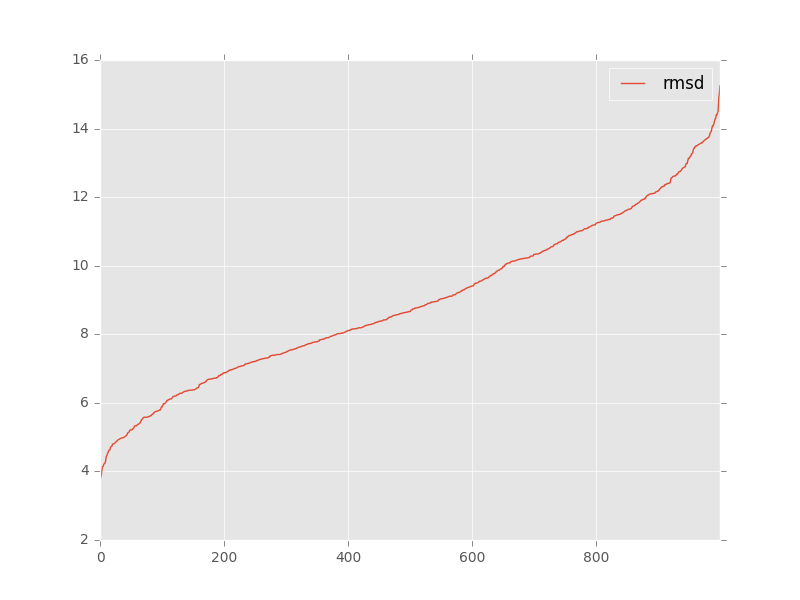

The table this chart was drawn from, first rows:
, target, model, rmsd, group_name
0, 4lvv_rpr_ref.pdb, thf_min.out.1.pdb, 4.61, 
1, 4lvv_rpr_ref.pdb, thf_min.out.10.pdb, 10.88, 
2, 4lvv_rpr_ref.pdb, thf_min.out.100.pdb, 13.9, 
3, 4lvv_rpr_ref.pdb, thf_min.out.1000.pdb, 8.43, 
4, 4lvv_rpr_ref.pdb, thf_min.out.101.pdb, 7.51, 
5, 4lvv_rpr_ref.pdb, thf_min.out.102.pdb, 9.36, 
6, 4lvv_rpr_ref.pdb, thf_min.out.103.pdb, 8.3, 
7, 4lvv_rpr_ref.pdb, thf_min.out.104.pdb, 13.48, 
8, 4lvv_rpr_ref.pdb, thf_min.out.105.pdb, 8.74, 
9, 4lvv_rpr_ref.pdb, thf_min.out.106.pdb, 7.27, 
10, 4lvv_rpr_ref.pdb, thf_min.out.107.pdb, 10.79, 
11, 4lvv_rpr_ref.pdb, thf_min.out.108.pdb, 5.58, 
12, 4lvv_rpr_ref.pdb, thf_min.out.109.pdb, 11.73, 
13, 4lvv_rpr_ref.pdb, thf_min.out.11.pdb, 5.62, 
14, 4lvv_rpr_ref.pdb, thf_min.out.110.pdb, 7.3, 
15, 4lvv_rpr_ref.pdb, thf_min.out.111.pdb, 12.98, 
16, 4lvv_rpr_ref.pdb, thf_min.out.112.pdb, 6.44, 
17, 4lvv_rpr_ref.pdb, thf_min.out.113.pdb, 6.11, 
18, 4lvv_rpr_ref.pdb, thf_min.out.114.pdb, 10.44, 
19, 4lvv_rpr_ref.pdb, thf_min.out.115.pdb, 7.63, 
20, 4lvv_rpr_ref.pdb, thf_min.out.116.pdb, 7.64, 
21, 4lvv_rpr_ref.pdb, thf_min.out.117.pdb, 9.76, 
22, 4lvv_rpr_ref.pdb, thf_min.out.118.pdb, 6.69, 
23, 4lvv_rpr_ref.pdb, thf_min.out.119.pdb, 8.79, 
24, 4lvv_rpr_ref.pdb, thf_min.out.12.pdb, 8.19, 
25, 4lvv_rpr_ref.pdb, thf_min.out.120.pdb, 10.06, 
26, 4lvv_rpr_ref.pdb, thf_min.out.121.pdb, 9.15, 
27, 4lvv_rpr_ref.pdb, thf_min.out.122.pdb, 7.87, 
28, 4lvv_rpr_ref.pdb, thf_min.out.123.pdb, 7.71, 
29, 4lvv_rpr_ref.pdb, thf_min.out.124.pdb, 9.82, 
30, 4lvv_rpr_ref.pdb, thf_min.out.125.pdb, 7.06, 
31, 4lvv_rpr_ref.pdb, thf_min.out.126.pdb, 8.16, 
32, 4lvv_rpr_ref.pdb, thf_min.out.127.pdb, 8.02, 
33, 4lvv_rpr_ref.pdb, thf_min.out.128.pdb, 7.58, 
34, 4lvv_rpr_ref.pdb, thf_min.out.129.pdb, 8.28, 
35, 4lvv_rpr_ref.pdb, thf_min.out.13.pdb, 5.25, 
36, 4lvv_rpr_ref.pdb, thf_min.out.130.pdb, 12.09, 
37, 4lvv_rpr_ref.pdb, thf_min.out.131.pdb, 11.62, 
38, 4lvv_rpr_ref.pdb, thf_min.out.132.pdb, 9.64, 
39, 4lvv_rpr_ref.pdb, thf_min.out.133.pdb, 8.22, 
40, 4lvv_rpr_ref.pdb, thf_min.out.134.pdb, 11.5, 
41, 4lvv_rpr_ref.pdb, thf_min.out.135.pdb, 8.16, 
42, 4lvv_rpr_ref.pdb, thf_min.out.136.pdb, 4.97, 
43, 4lvv_rpr_ref.pdb, thf_min.out.137.pdb, 7.56, 
44, 4lvv_rpr_ref.pdb, thf_min.out.138.pdb, 10.99, 
45, 4lvv_rpr_ref.pdb, thf_min.out.139.pdb, 10.28, 
46, 4lvv_rpr_ref.pdb, thf_min.out.14.pdb, 10.88, 
47, 4lvv_rpr_ref.pdb, thf_min.out.140.pdb, 9.04, 
48, 4lvv_rpr_ref.pdb, thf_min.out.141.pdb, 9.88, 
49, 4lvv_rpr_ref.pdb, thf_min.out.142.pdb, 13.38, 
50, 4lvv_rpr_ref.pdb, thf_min.out.143.pdb, 11.89, 
51, 4lvv_rpr_ref.pdb, thf_min.out.144.pdb, 6.11, 
52, 4lvv_rpr_ref.pdb, thf_min.out.145.pdb, 7.9, 
53, 4lvv_rpr_ref.pdb, thf_min.out.146.pdb, 7.31, 
54, 4lvv_rpr_ref.pdb, thf_min.out.147.pdb, 6.3, 
55, 4lvv_rpr_ref.pdb, thf_min.out.148.pdb, 11.76, 
56, 4lvv_rpr_ref.pdb, thf_min.out.149.pdb, 11.93, 
57, 4lvv_rpr_ref.pdb, thf_min.out.15.pdb, 4.98, 
58, 4lvv_rpr_ref.pdb, thf_min.out.150.pdb, 7.03, 
59, 4lvv_rpr_ref.pdb, thf_min.out.151.pdb, 9.82, 
... 940 more rows
